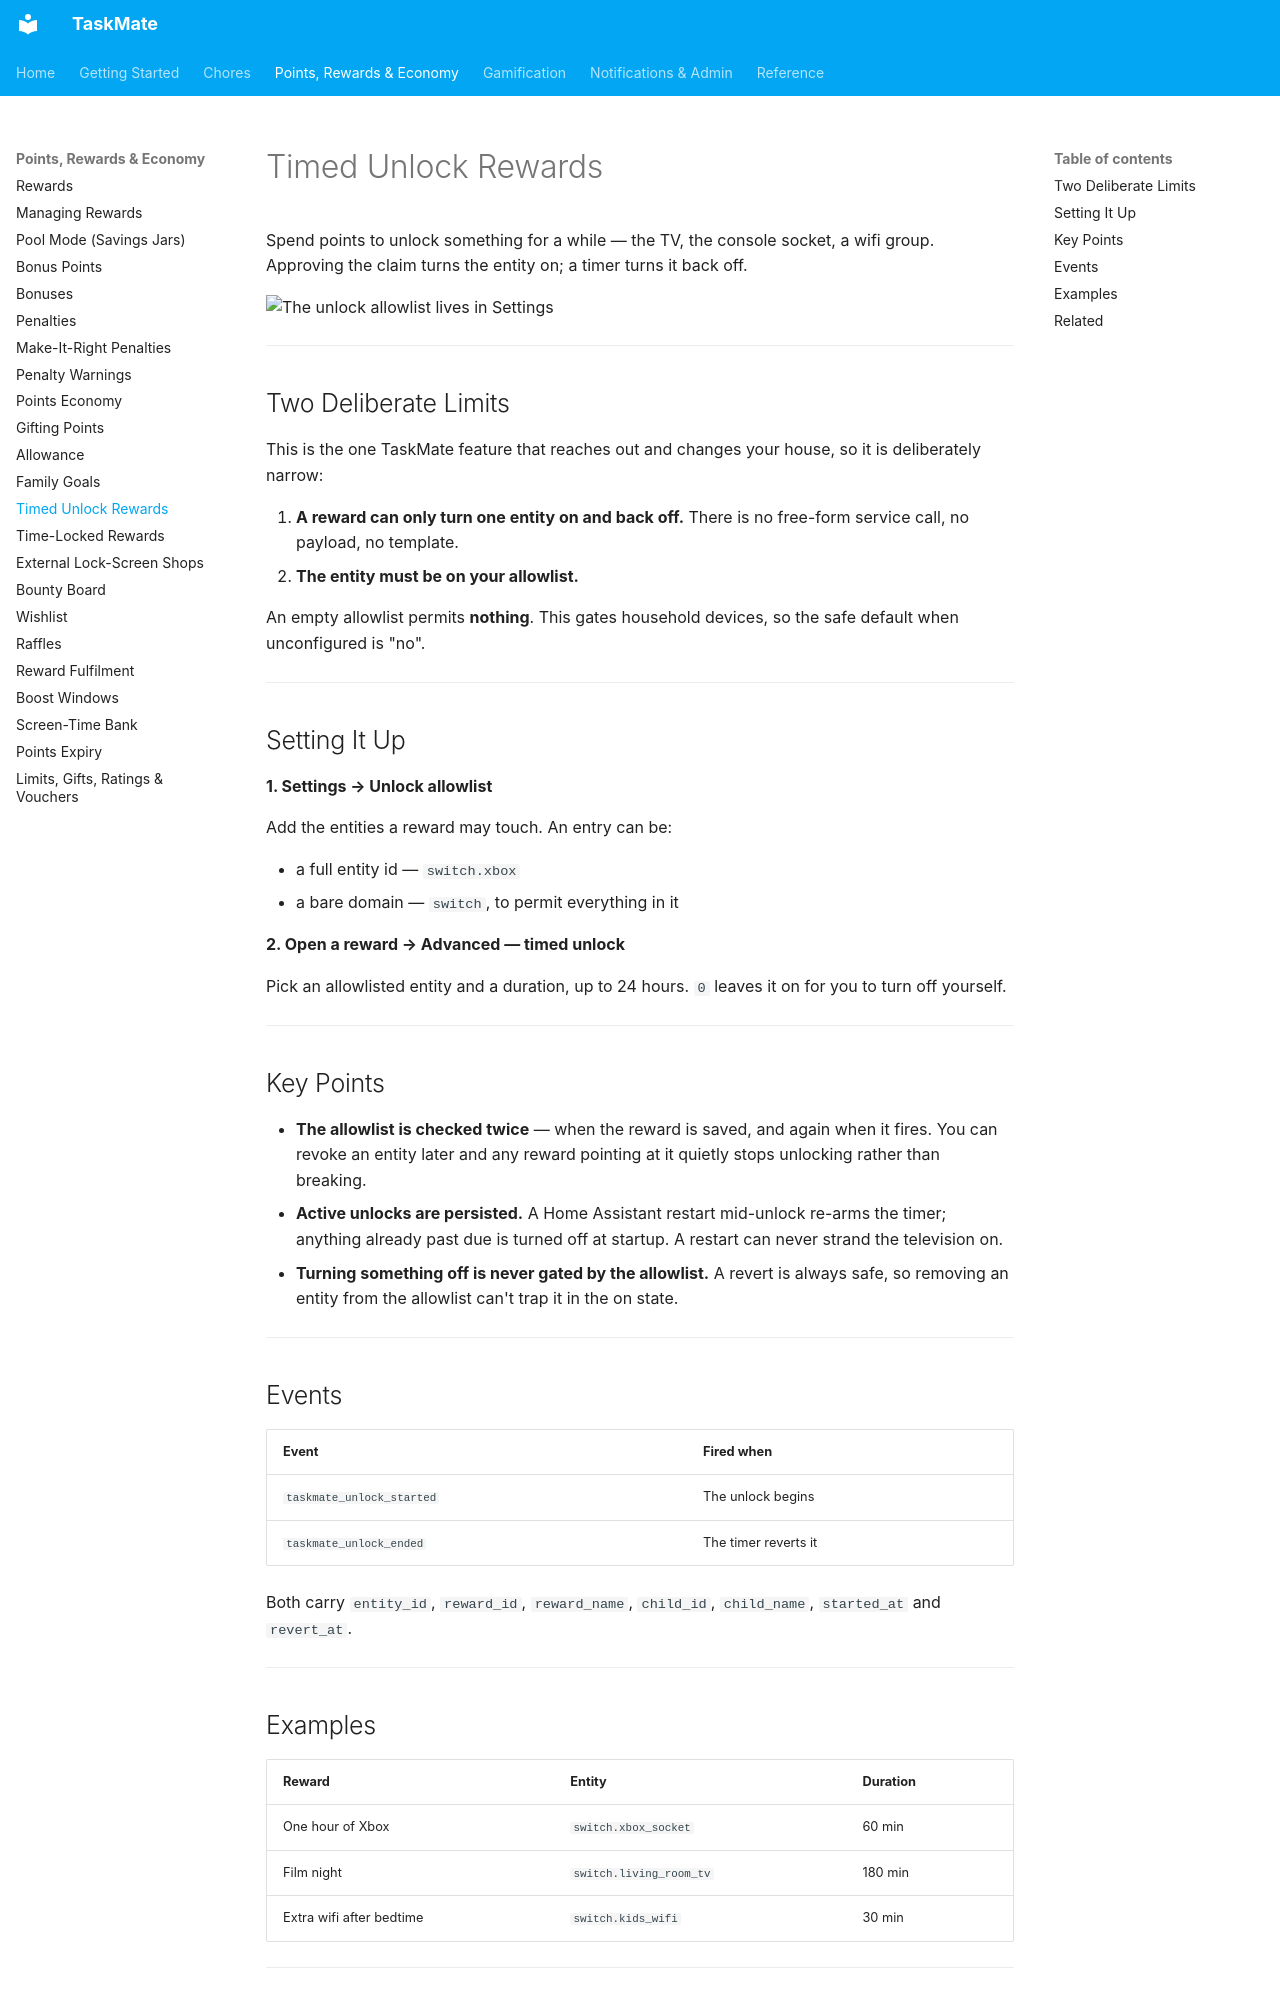

repository: tempus2016/taskmate · page: Timed-Unlock-Rewards/index.html · generator: mkdocs

# Timed Unlock Rewards

Spend points to unlock something for a while — the TV, the console socket, a wifi group. Approving the claim turns the entity on; a timer turns it back off.

![The unlock allowlist lives in Settings](images/panel-settings.png)

---

## Two Deliberate Limits

This is the one TaskMate feature that reaches out and changes your house, so it is deliberately narrow:

1. **A reward can only turn one entity on and back off.** There is no free-form service call, no payload, no template.
2. **The entity must be on your allowlist.**

An empty allowlist permits **nothing**. This gates household devices, so the safe default when unconfigured is "no".

---

## Setting It Up

**1. Settings → Unlock allowlist**

Add the entities a reward may touch. An entry can be:

- a full entity id — `switch.xbox`
- a bare domain — `switch`, to permit everything in it

**2. Open a reward → Advanced — timed unlock**

Pick an allowlisted entity and a duration, up to 24 hours. `0` leaves it on for you to turn off yourself.

---

## Key Points

- **The allowlist is checked twice** — when the reward is saved, and again when it fires. You can revoke an entity later and any reward pointing at it quietly stops unlocking rather than breaking.
- **Active unlocks are persisted.** A Home Assistant restart mid-unlock re-arms the timer; anything already past due is turned off at startup. A restart can never strand the television on.
- **Turning something off is never gated by the allowlist.** A revert is always safe, so removing an entity from the allowlist can't trap it in the on state.

---

## Events

| Event | Fired when |
|-------|-----------|
| `taskmate_unlock_started` | The unlock begins |
| `taskmate_unlock_ended` | The timer reverts it |

Both carry `entity_id`, `reward_id`, `reward_name`, `child_id`, `child_name`, `started_at` and `revert_at`.

---

## Examples

| Reward | Entity | Duration |
|--------|--------|----------|
| One hour of Xbox | `switch.xbox_socket` | 60 min |
| Film night | `switch.living_room_tv` | 180 min |
| Extra wifi after bedtime | `switch.kids_wifi` | 30 min |

---
